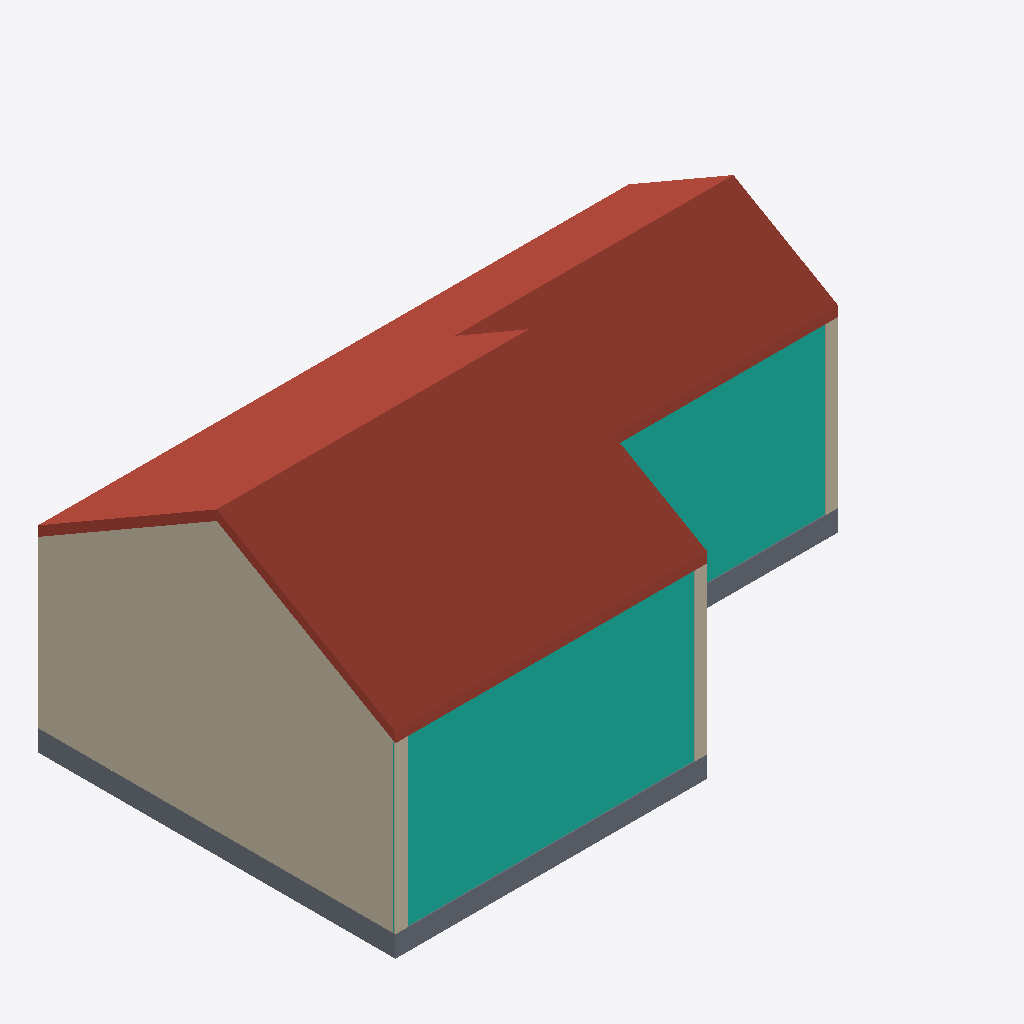
Isometric view of an IFC building model (IFC-SPF (STEP), schema IFC2X3, length unit millimetre), seen from the south-west, elements coloured by IFC class: 3 walls (beige), 2 curtain walls (teal), 1 roof (red-brown), 1 slab (grey).
Extent 14.3 m × 8.6 m × 7.2 m (x, y, z). Storeys (2): Level 1 at 0.00 m; Level 2 at 4.00 m. Elements (9): 5 IfcWallStandardCase, 2 IfcCurtainWall, 1 IfcRoof, 1 IfcSlab.

HEADER;
FILE_DESCRIPTION(('ViewDefinition [CoordinationView_V2.0, QuantityTakeOffAddOnView]'),'2;1');
FILE_NAME('Project  Number','2022-08-26T15:38:26',(''),(''),'The EXPRESS Data Manager Version 5.02.0100.07 : 28 Aug 2013','20190327_2315(x64) - Exporter 20.3.2.0 - Alternative Benutzeroberfläche 20.3.2.0','');
FILE_SCHEMA(('IFC2X3'));
ENDSEC;
DATA;
#121=IFCPROJECT('3HIGkz_k1DruesNNzlKaLt',#42,'Project  Number',$,$,'Project Name','Project  Status',(#113),#108);
#151=IFCSITE('3HIGkz_k1DruesNNzlKaLr',#42,'Default',$,$,#150,$,$,.ELEMENT.,$,$,$,$,$);
#132=IFCBUILDING('3HIGkz_k1DruesNNzlKaLs',#42,'',$,$,#33,$,'',.ELEMENT.,$,$,$);
#141=IFCBUILDINGSTOREY('3HIGkz_k1DruesNN_GhOc8',#42,'Level 1',$,'Ebene:8mm Head',#139,$,'Level 1',.ELEMENT.,0.0);
#147=IFCBUILDINGSTOREY('3HIGkz_k1DruesNN_GhOIk',#42,'Level 2',$,'Ebene:8mm Head',#146,$,'Level 2',.ELEMENT.,4000.0);
#1167=IFCROOF('24bKYviez4sfXQ1fRhnySa',#42,'Basisdach:Wood Rafter 184mm - Asphalt Shingles:203767',$,'Basisdach:Wood Rafter 184mm - Asphalt Shingles',#1163,$,'203767',.NOTDEFINED.);
#405=IFCWALLSTANDARDCASE('24bKYviez4sfXQ1fRhnyTy',#42,'Basiswand:Retaining - 300mm Concrete:203695',$,'Basiswand:Retaining - 300mm Concrete',#336,#401,'203695');
#649=IFCCURTAINWALL('24bKYviez4sfXQ1fRhnyTj',#42,'Fassade:Exterior Glazing:203710',$,'Fassade:Exterior Glazing',#648,$,'203710');
#980=IFCCURTAINWALL('24bKYviez4sfXQ1fRhnyS8',#42,'Fassade:Exterior Glazing:203739',$,'Fassade:Exterior Glazing',#979,$,'203739');
#198=IFCSLAB('24bKYviez4sfXQ1fRhnyUf',#42,'Geschossdecke:Steel Bar Joist - VCT on LW Concrete:203642',$,'Geschossdecke:Steel Bar Joist - VCT on LW Concrete',#156,#193,'203642',.FLOOR.);
#942=IFCWALLSTANDARDCASE('24bKYviez4sfXQ1fRhnyS3',#42,'Basiswand:Retaining - 300mm Concrete:203728',$,'Basiswand:Retaining - 300mm Concrete',#920,#938,'203728');
#612=IFCWALLSTANDARDCASE('24bKYviez4sfXQ1fRhnyTg',#42,'Basiswand:Retaining - 300mm Concrete:203705',$,'Basiswand:Retaining - 300mm Concrete',#552,#608,'203705');
ENDSEC;